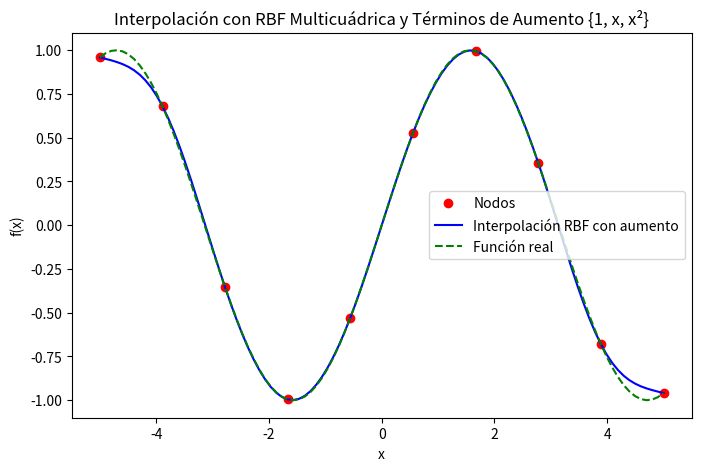

The matplotlib source for this figure:
import numpy as np
import matplotlib.pyplot as plt

# Función base radial multicuádrica
def multiquadric_rbf(r, c):
    return np.sqrt(r**2 + c**2)

# Funciones de aumento explícitas
def augmentation_functions(x):
#    return np.vstack((np.ones_like(x), np.sin(x), np.cos(x))).T  # Términos constantes, lineales y cuadráticos
    return np.vstack((np.ones_like(x), x, x**2)).T  # Términos constantes, lineales y cuadráticos

# Datos conocidos (nodos de interpolación)
x_nodes = np.linspace(-5, 5, 10)
y_nodes = np.sin(x_nodes)

# Parámetro de forma
c = 1.0

# Construcción de la matriz A para interpolación con términos de aumento
n = len(x_nodes)
A = np.zeros((n + 3, n + 3))
for i in range(n):
    for j in range(n):
        A[i, j] = multiquadric_rbf(abs(x_nodes[i] - x_nodes[j]), c)

# Agregar términos de aumento
P = augmentation_functions(x_nodes)
A[:n, n:] = P
A[n:, :n] = P.T

# Construcción del vector de resultados
b = np.zeros(n + 3)
b[:n] = y_nodes

# Resolviendo el sistema para encontrar los coeficientes
coeffs = np.linalg.solve(A, b)

# Puntos de evaluación
x_eval = np.linspace(-5, 5, 100)
y_interp = np.zeros_like(x_eval)

# Aplicar interpolación
for i in range(len(x_eval)):
    for j in range(n):
        y_interp[i] += coeffs[j] * multiquadric_rbf(abs(x_eval[i] - x_nodes[j]), c)
#    y_interp[i] += coeffs[n] + coeffs[n+1] * np.sin(x_eval[i]) + coeffs[n+2] * np.cos(x_eval[i])  # Aplicar términos de aumento
    y_interp[i] += coeffs[n] + coeffs[n+1] * x_eval[i] + coeffs[n+2] * x_eval[i]**2  # Aplicar términos de aumento

# Graficar resultados
plt.figure(figsize=(8, 5))
plt.plot(x_nodes, y_nodes, 'ro', label='Nodos')
plt.plot(x_eval, y_interp, 'b-', label='Interpolación RBF con aumento')
plt.plot(x_eval, np.sin(x_eval), 'g--', label='Función real')
plt.legend()
plt.xlabel('x')
plt.ylabel('f(x)')
plt.title('Interpolación con RBF Multicuádrica y Términos de Aumento {1, x, x²}')
plt.show()
